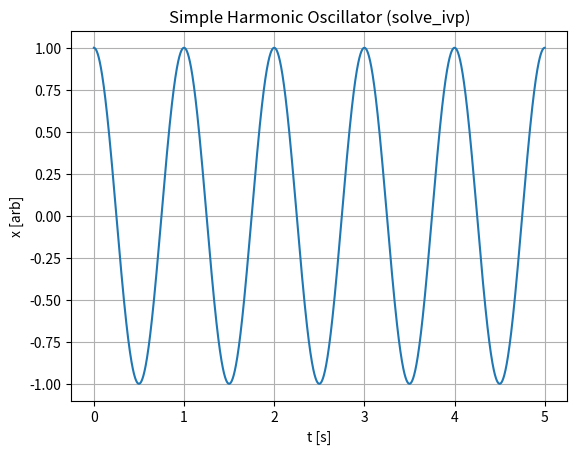

Write Python code to recreate this figure.
import numpy as np
from scipy.integrate import solve_ivp
import matplotlib.pyplot as plt

# m*x'' + k*x = 0  ->  y=[x,v], y'=[v, -omega^2 x]
omega = 2*np.pi*1.0  # 1 Hz
def f(t, y): return [y[1], -(omega**2)*y[0]]

t_span = (0.0, 5.0)
y0 = [1.0, 0.0]  # x(0)=1, v(0)=0
sol = solve_ivp(f, t_span, y0, max_step=1e-2, rtol=1e-9, atol=1e-12, dense_output=True)

t = np.linspace(*t_span, 2000)
x = sol.sol(t)[0]

plt.figure()
plt.plot(t, x, lw=1.5)
plt.xlabel("t [s]")
plt.ylabel("x [arb]")
plt.title("Simple Harmonic Oscillator (solve_ivp)")
plt.grid(True)
plt.show()
